Image classification data set "frutas_verduras_31" (JeanpierePalacios/FitBite on GitHub). Class labels (10): ajo, alcachofa, arveja, brócoli, espárrago, haba, lechuga, papaya, pepinillo, zanahoria.

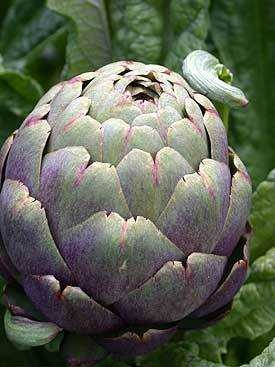
Label: alcachofa

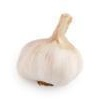
Label: ajo

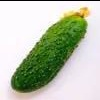
Label: pepinillo

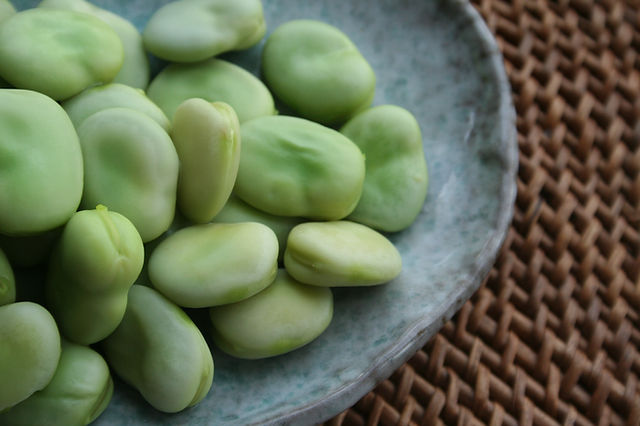
Label: haba

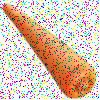
Label: zanahoria

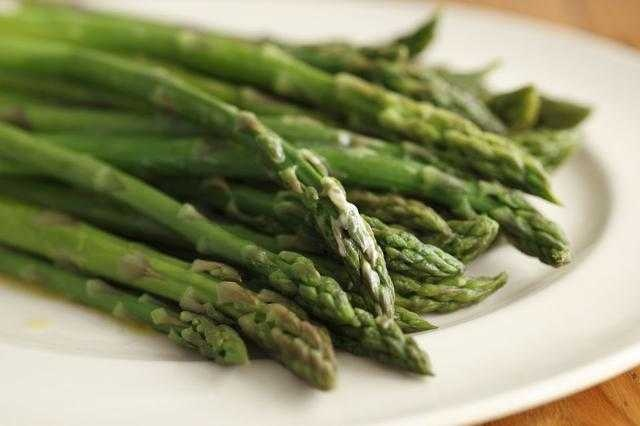
Label: espárrago
